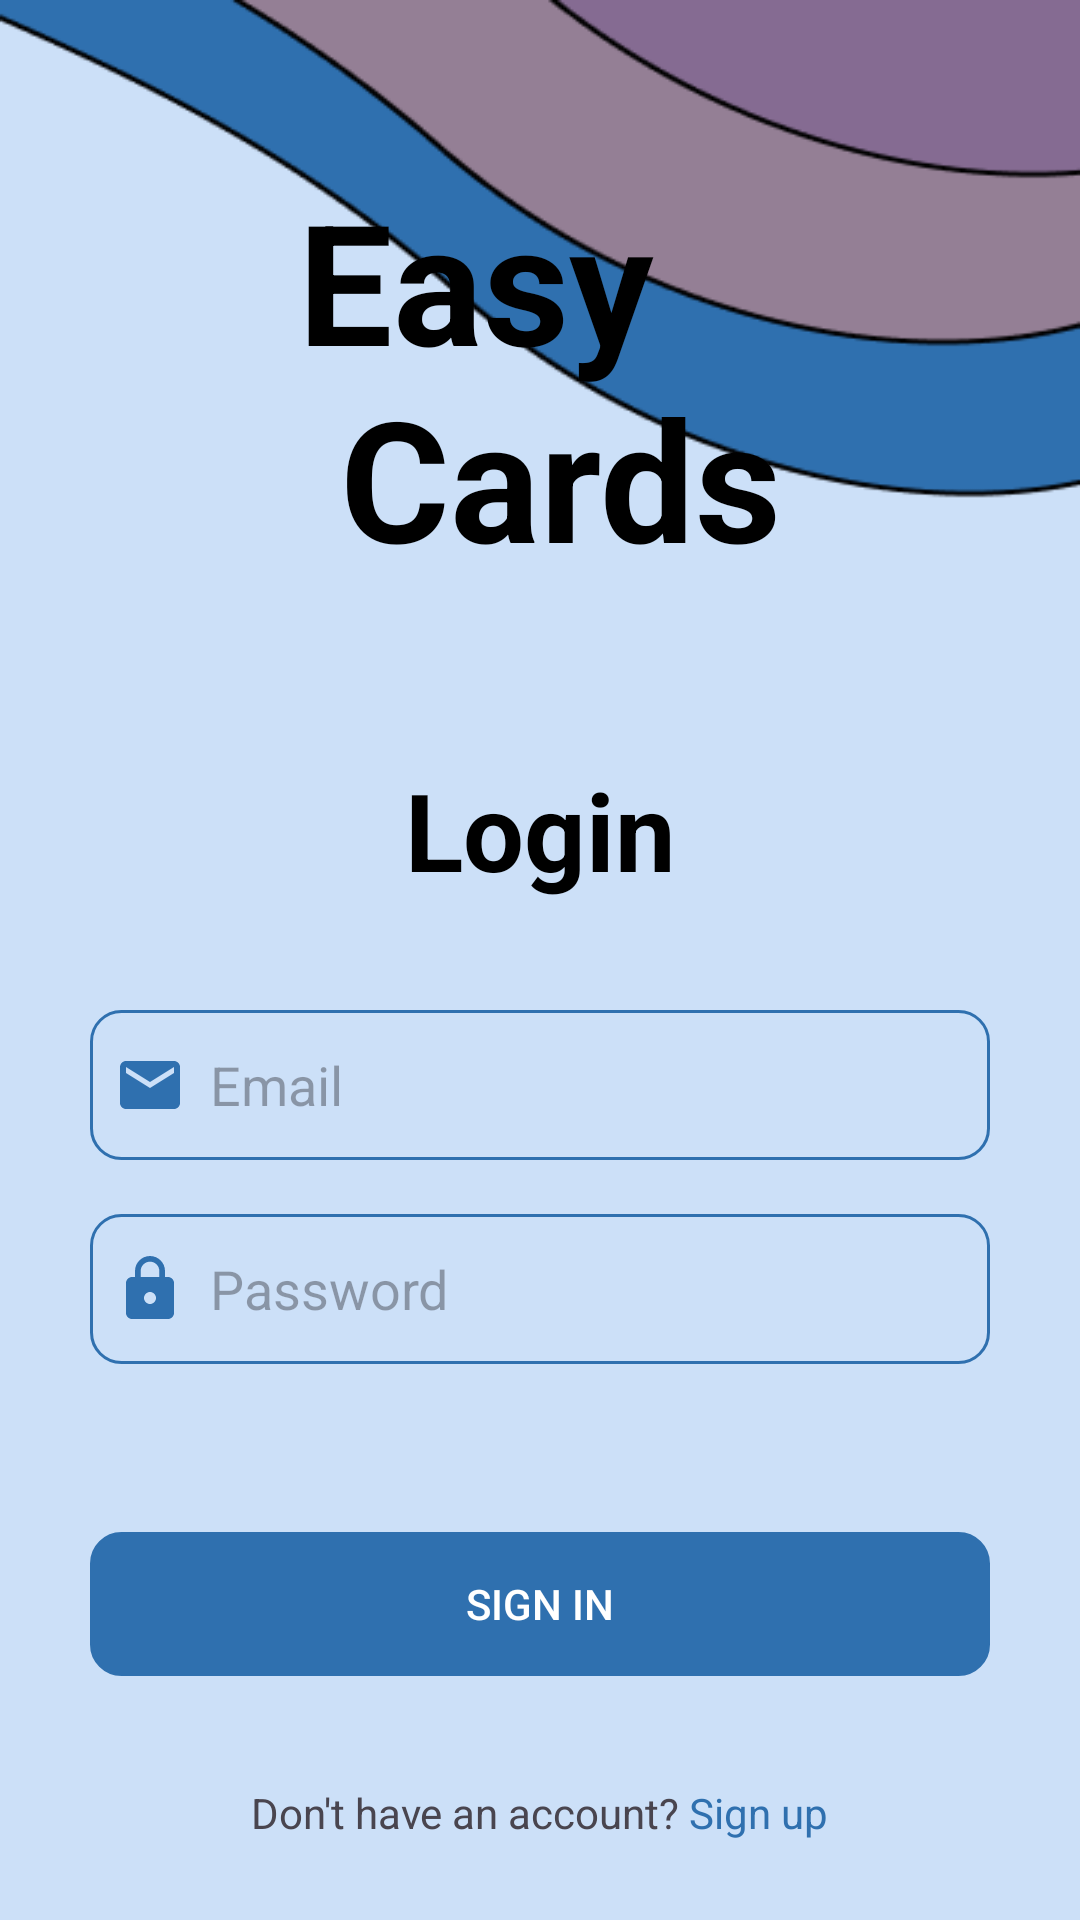

This screen was rendered from an Android layout file. Write that file and the resources it references.
<!-- AndroidManifest.xml: application theme Theme.EducationAppMaximSvidrak -->
<!-- res/layout/fragment_login.xml -->
<?xml version="1.0" encoding="utf-8"?>
<ScrollView xmlns:android="http://schemas.android.com/apk/res/android"
    xmlns:tools="http://schemas.android.com/tools"
    android:layout_width="match_parent"
    android:layout_height="match_parent"
    xmlns:app="http://schemas.android.com/apk/res-auto"
    android:background="@drawable/background6"
    tools:context=".ui.LoginFragment">

    <androidx.constraintlayout.widget.ConstraintLayout
        android:layout_width="match_parent"
        android:layout_height="match_parent">

        <TextView
            android:id="@+id/tv_easy_cards"
            android:layout_width="wrap_content"
            android:layout_height="wrap_content"
            app:layout_constraintStart_toStartOf="parent"
            app:layout_constraintTop_toTopOf="parent"
            app:layout_constraintEnd_toEndOf="parent"
            android:text="@string/easy_n_cards"
            android:textSize="56sp"
            android:textStyle="bold"
            android:textColor="@color/black"
            android:layout_marginTop="56dp"/>

        <TextView
            android:id="@+id/tv_login"
            android:layout_width="wrap_content"
            android:layout_height="wrap_content"
            app:layout_constraintStart_toStartOf="parent"
            app:layout_constraintTop_toBottomOf="@+id/tv_easy_cards"
            app:layout_constraintEnd_toEndOf="parent"
            android:text="@string/login"
            android:textSize="36sp"
            android:textStyle="bold"
            android:textColor="@color/black"
            android:layout_marginTop="56dp"/>

        <EditText
            android:id="@+id/login_email"
            android:layout_width="300dp"
            android:layout_height="50dp"
            android:layout_marginTop="36sp"
            android:background="@drawable/input_field"
            android:drawableStart="@drawable/email_icon2"
            android:drawablePadding="8dp"
            android:hint="@string/email"
            android:padding="8dp"
            android:textColor="@color/black"
            android:inputType="textEmailAddress"
            app:layout_constraintEnd_toEndOf="parent"
            app:layout_constraintStart_toStartOf="parent"
            app:layout_constraintTop_toBottomOf="@+id/tv_login"/>

        <EditText
            android:id="@+id/login_pass"
            android:layout_width="300dp"
            android:layout_height="50dp"
            android:layout_marginTop="18sp"
            android:background="@drawable/input_field"
            android:drawableStart="@drawable/password_icon2"
            android:drawablePadding="8dp"
            android:hint="@string/password"
            android:padding="8dp"
            android:textColor="@color/black"
            app:layout_constraintEnd_toEndOf="parent"
            app:layout_constraintStart_toStartOf="parent"
            android:inputType="textPassword"
            app:layout_constraintTop_toBottomOf="@+id/login_email"/>


        <androidx.appcompat.widget.AppCompatButton
            android:id="@+id/btn_login"
            android:layout_width="300dp"
            android:layout_height="wrap_content"
            android:backgroundTint="@color/blue"
            android:background="@drawable/input_field"
            android:text="@string/sign_in"
            android:textColor="@color/white"
            app:layout_constraintStart_toStartOf="parent"
            app:layout_constraintEnd_toEndOf="parent"
            app:layout_constraintTop_toBottomOf="@+id/login_pass"
            android:layout_marginTop="56dp"/>


        <TextView
            android:id="@+id/tv_sign_in"
            android:layout_width="wrap_content"
            android:layout_height="wrap_content"
            android:text="@string/dont_have_an_account"
            app:layout_constraintStart_toStartOf="parent"
            app:layout_constraintEnd_toEndOf="parent"
            app:layout_constraintTop_toBottomOf="@+id/btn_login"
            android:layout_marginTop="36dp"
            android:clickable="true"/>


    </androidx.constraintlayout.widget.ConstraintLayout>




</ScrollView>
<!-- resources referenced by this layout -->
<resources>
  <color name="black">#FF000000</color>
  <color name="blue">#2F70AF</color>
  <color name="white">#FFFFFFFF</color>
  <!-- drawable background6: png bitmap (drawable, 9630 bytes) -->
  <!-- drawable email_icon2 (drawable) -->
  <vector xmlns:android="http://schemas.android.com/apk/res/android" android:height="24dp" android:tint="#2F70AF" android:viewportHeight="24" android:viewportWidth="24" android:width="24dp">
        
      <path android:fillColor="@android:color/white" android:pathData="M20,4L4,4c-1.1,0 -1.99,0.9 -1.99,2L2,18c0,1.1 0.9,2 2,2h16c1.1,0 2,-0.9 2,-2L22,6c0,-1.1 -0.9,-2 -2,-2zM20,8l-8,5 -8,-5L4,6l8,5 8,-5v2z"/>
      
  </vector>
  <!-- drawable input_field (drawable) -->
  <?xml version="1.0" encoding="utf-8"?>
  <selector xmlns:android="http://schemas.android.com/apk/res/android">
  
      <item>
  
          <shape android:shape="rectangle">
              <corners android:radius="10dp"/>
              <stroke android:width="1dp" android:color="@color/blue"/>
          </shape>
  
  
      </item>
  
  </selector>
  <!-- drawable password_icon2 (drawable) -->
  <vector xmlns:android="http://schemas.android.com/apk/res/android" android:height="24dp" android:tint="#2F70AF" android:viewportHeight="24" android:viewportWidth="24" android:width="24dp">
        
      <path android:fillColor="@android:color/white" android:pathData="M18,8h-1L17,6c0,-2.76 -2.24,-5 -5,-5S7,3.24 7,6v2L6,8c-1.1,0 -2,0.9 -2,2v10c0,1.1 0.9,2 2,2h12c1.1,0 2,-0.9 2,-2L20,10c0,-1.1 -0.9,-2 -2,-2zM12,17c-1.1,0 -2,-0.9 -2,-2s0.9,-2 2,-2 2,0.9 2,2 -0.9,2 -2,2zM15.1,8L8.9,8L8.9,6c0,-1.71 1.39,-3.1 3.1,-3.1 1.71,0 3.1,1.39 3.1,3.1v2z"/>
      
  </vector>
  <string name="dont_have_an_account">Don\'t have an account? <font color="#2F70AF">Sign up</font></string>
  <string name="easy_n_cards">Easy \n Cards</string>
  <string name="email">Email</string>
  <string name="login">Login</string>
  <string name="password">Password</string>
  <string name="sign_in">Sign in</string>
  <style name="Theme.EducationAppMaximSvidrak" parent="Base.Theme.EducationAppMaximSvidrak" />
  <style name="Base.Theme.EducationAppMaximSvidrak" parent="Theme.Material3.DayNight.NoActionBar">
          
           <item name="colorPrimary">@color/blue</item>
           <item name="colorPrimaryVariant">@color/blue</item>
           <item name="android:statusBarColor">@color/blue</item>
      </style>
</resources>
